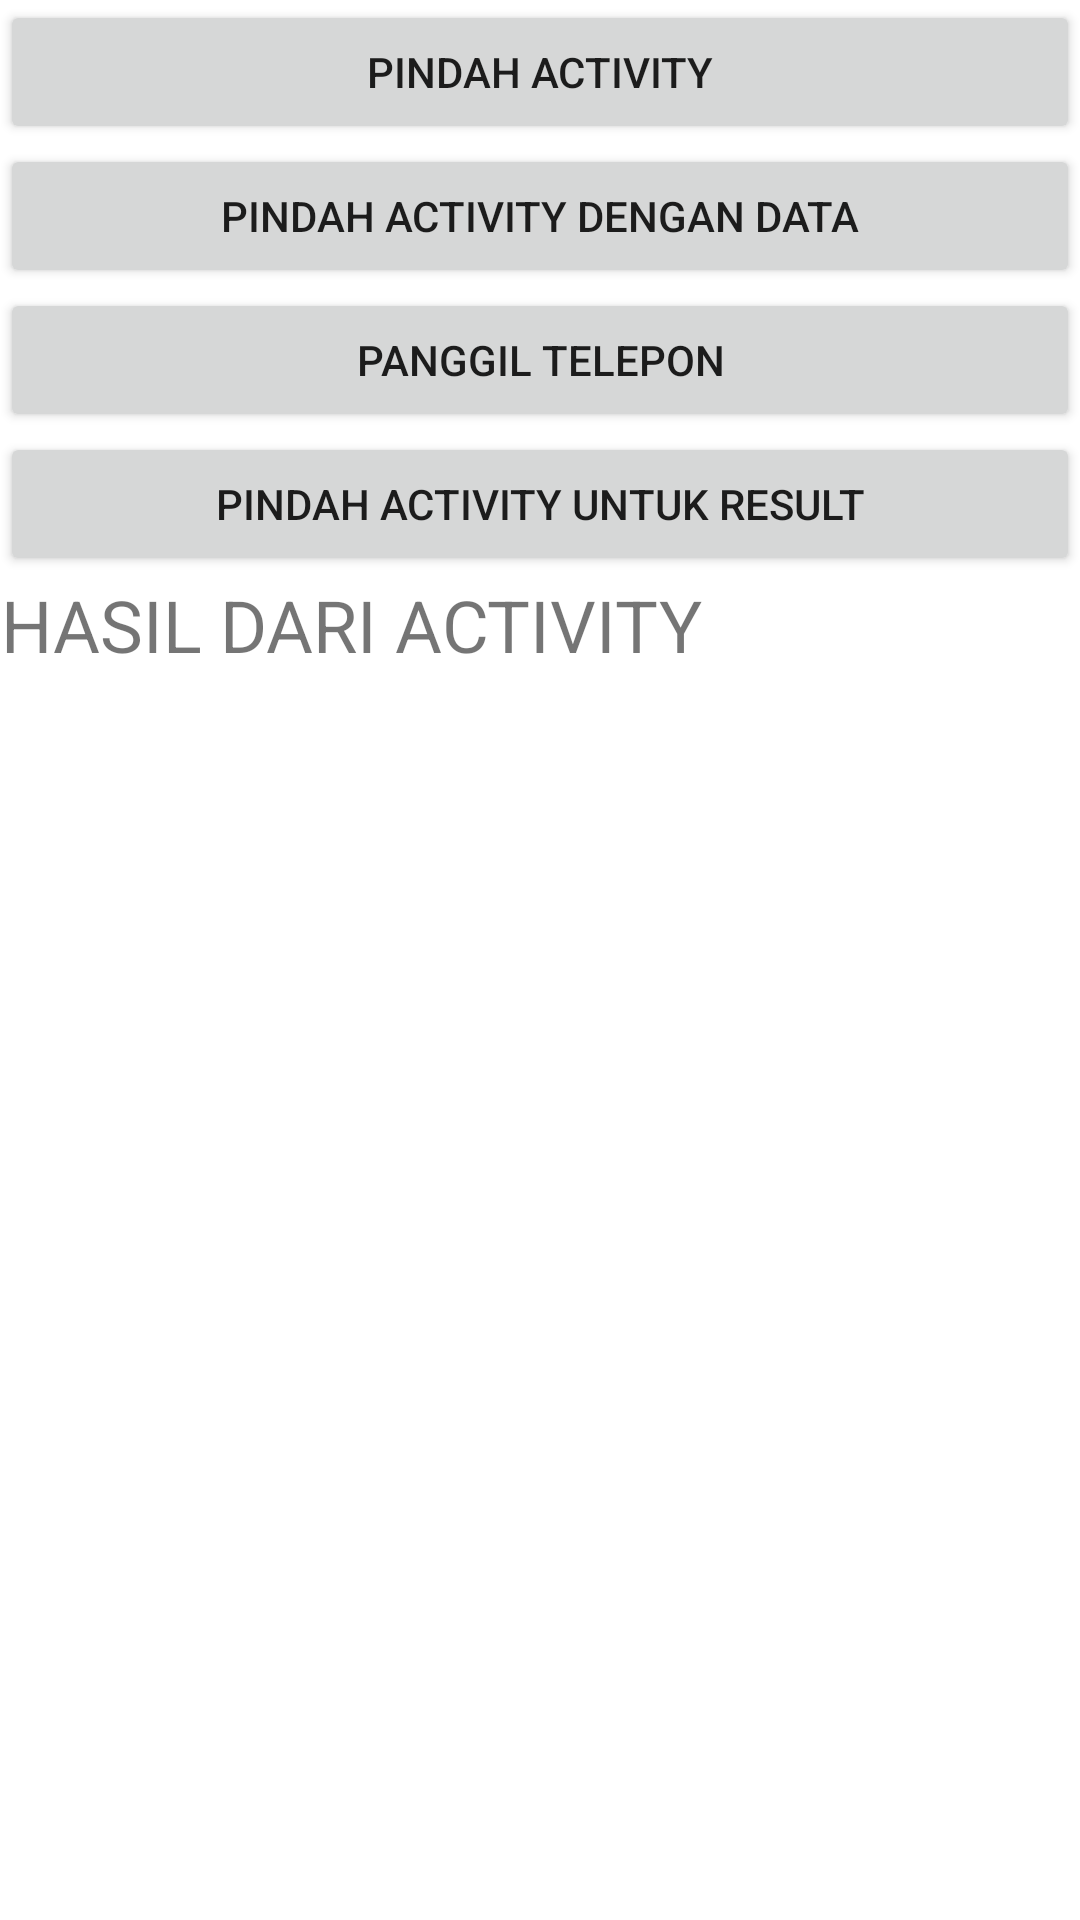

Layout XML and referenced resources for this Android screen:
<!-- AndroidManifest.xml: application theme Theme.IntentFajarNiboss -->
<!-- res/layout/activity_main.xml -->
<?xml version="1.0" encoding="utf-8"?>
<LinearLayout xmlns:android="http://schemas.android.com/apk/res/android"
    xmlns:app="http://schemas.android.com/apk/res-auto"
    xmlns:tools="http://schemas.android.com/tools"
    android:layout_width="match_parent"
    android:layout_height="match_parent"
    tools:context=".MainActivity"
    android:orientation="vertical">


    <Button
        android:layout_width="match_parent"
        android:layout_height="wrap_content"
        android:text="@string/move_activity"
        android:layout_marginBottom="@dimen/activity_vertical_margin"
        android:layout_marginLeft="@dimen/activity_horizontal_margin"
        android:id="@+id/btn_move_activity"
        />


    <Button
        android:layout_width="match_parent"
        android:layout_height="wrap_content"
        android:text="@string/move_with_data"
        android:layout_marginBottom="@dimen/activity_vertical_margin"
        android:layout_marginLeft="@dimen/activity_horizontal_margin"
        android:id="@+id/btn_move_with_data" />

    <Button
        android:layout_width="match_parent"
        android:layout_height="wrap_content"
        android:text="@string/dial_number"
        android:layout_marginBottom="@dimen/activity_vertical_margin"
        android:layout_marginLeft="@dimen/activity_horizontal_margin"
        android:id="@+id/btn_dial_number" />
    <Button
        android:layout_width="match_parent"
        android:layout_height="wrap_content"
        android:text="@string/move_with_result"
        android:layout_marginBottom="@dimen/activity_vertical_margin"
        android:layout_marginLeft="@dimen/activity_horizontal_margin"
        android:id="@+id/btn_move_with_result_"
        />
    <TextView
        android:layout_width="wrap_content"
        android:layout_height="wrap_content"
        android:text="@string/result_from_activity"
        android:textSize="24sp"
        android:gravity="center"
        android:id="@+id/tv_result"/>


</LinearLayout>
<!-- resources referenced by this layout -->
<resources>
  <string name="dial_number">PANGGIL TELEPON</string>
  <string name="move_activity">PINDAH ACTIVITY</string>
  <string name="move_with_data">PINDAH ACTIVITY DENGAN DATA</string>
  <string name="move_with_result">PINDAH ACTIVITY UNTUK RESULT</string>
  <string name="result_from_activity">HASIL DARI ACTIVITY</string>
  <style name="Theme.IntentFajarNiboss" parent="Theme.MaterialComponents.DayNight.DarkActionBar">
          
          <item name="colorPrimary">@color/purple_500</item>
          <item name="colorPrimaryVariant">@color/purple_700</item>
          <item name="colorOnPrimary">@color/white</item>
          
          <item name="colorSecondary">@color/teal_200</item>
          <item name="colorSecondaryVariant">@color/teal_700</item>
          <item name="colorOnSecondary">@color/black</item>
          
          <item name="android:statusBarColor" tools:targetApi="l">?attr/colorPrimaryVariant</item>
          
      </style>
  <!-- not gathered from this repository: default colours our renderer supplied (Android Studio template values) -->
  <color name="purple_500">#FF6200EE</color>
  <color name="purple_700">#FF3700B3</color>
  <color name="teal_200">#FF03DAC5</color>
  <color name="teal_700">#FF018786</color>
  <color name="black">#FF000000</color>
  <color name="white">#FFFFFFFF</color>
</resources>
